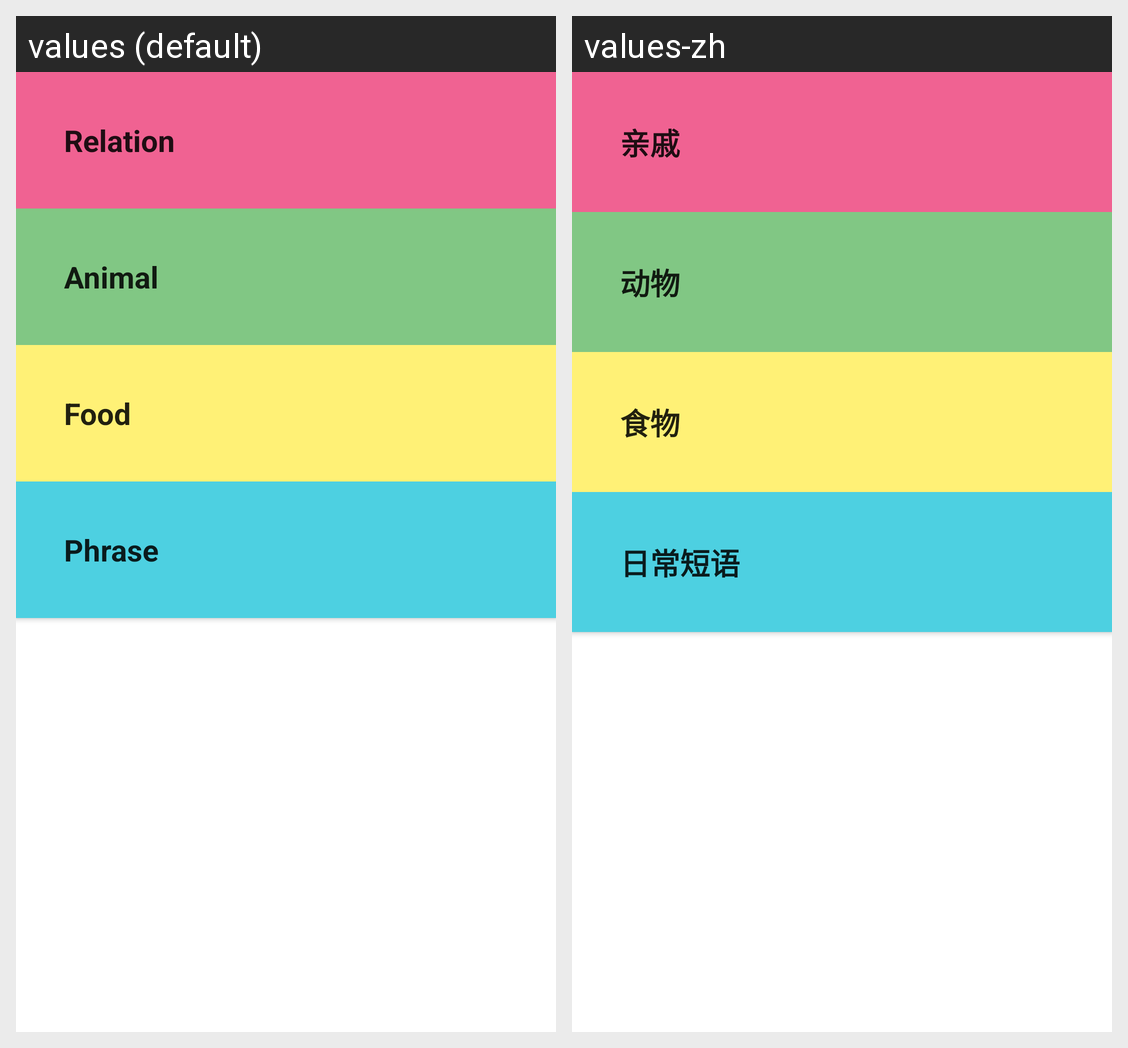

Strings drawn on this Android screen and how each of the app's shown locales translates them:
Android screen res/layout/activity_main.xml rendered under 2 locales, left to right: values (default), values-zh. Device: Nexus 5 (rendered at 1080×1920; each locale shown at half size, 540×960, under a caption strip naming it); theme AppTheme.
Strings drawn on this screen, with the default value and each locale's value (text and hints the layout hard-codes, and strings that could not be matched under every locale, appear in the picture but are not listed):

relation
  values: Relation
  values-zh: 亲戚

animal
  values: Animal
  values-zh: 动物

food
  values: Food
  values-zh: 食物

phrase
  values: Phrase
  values-zh: 日常短语
